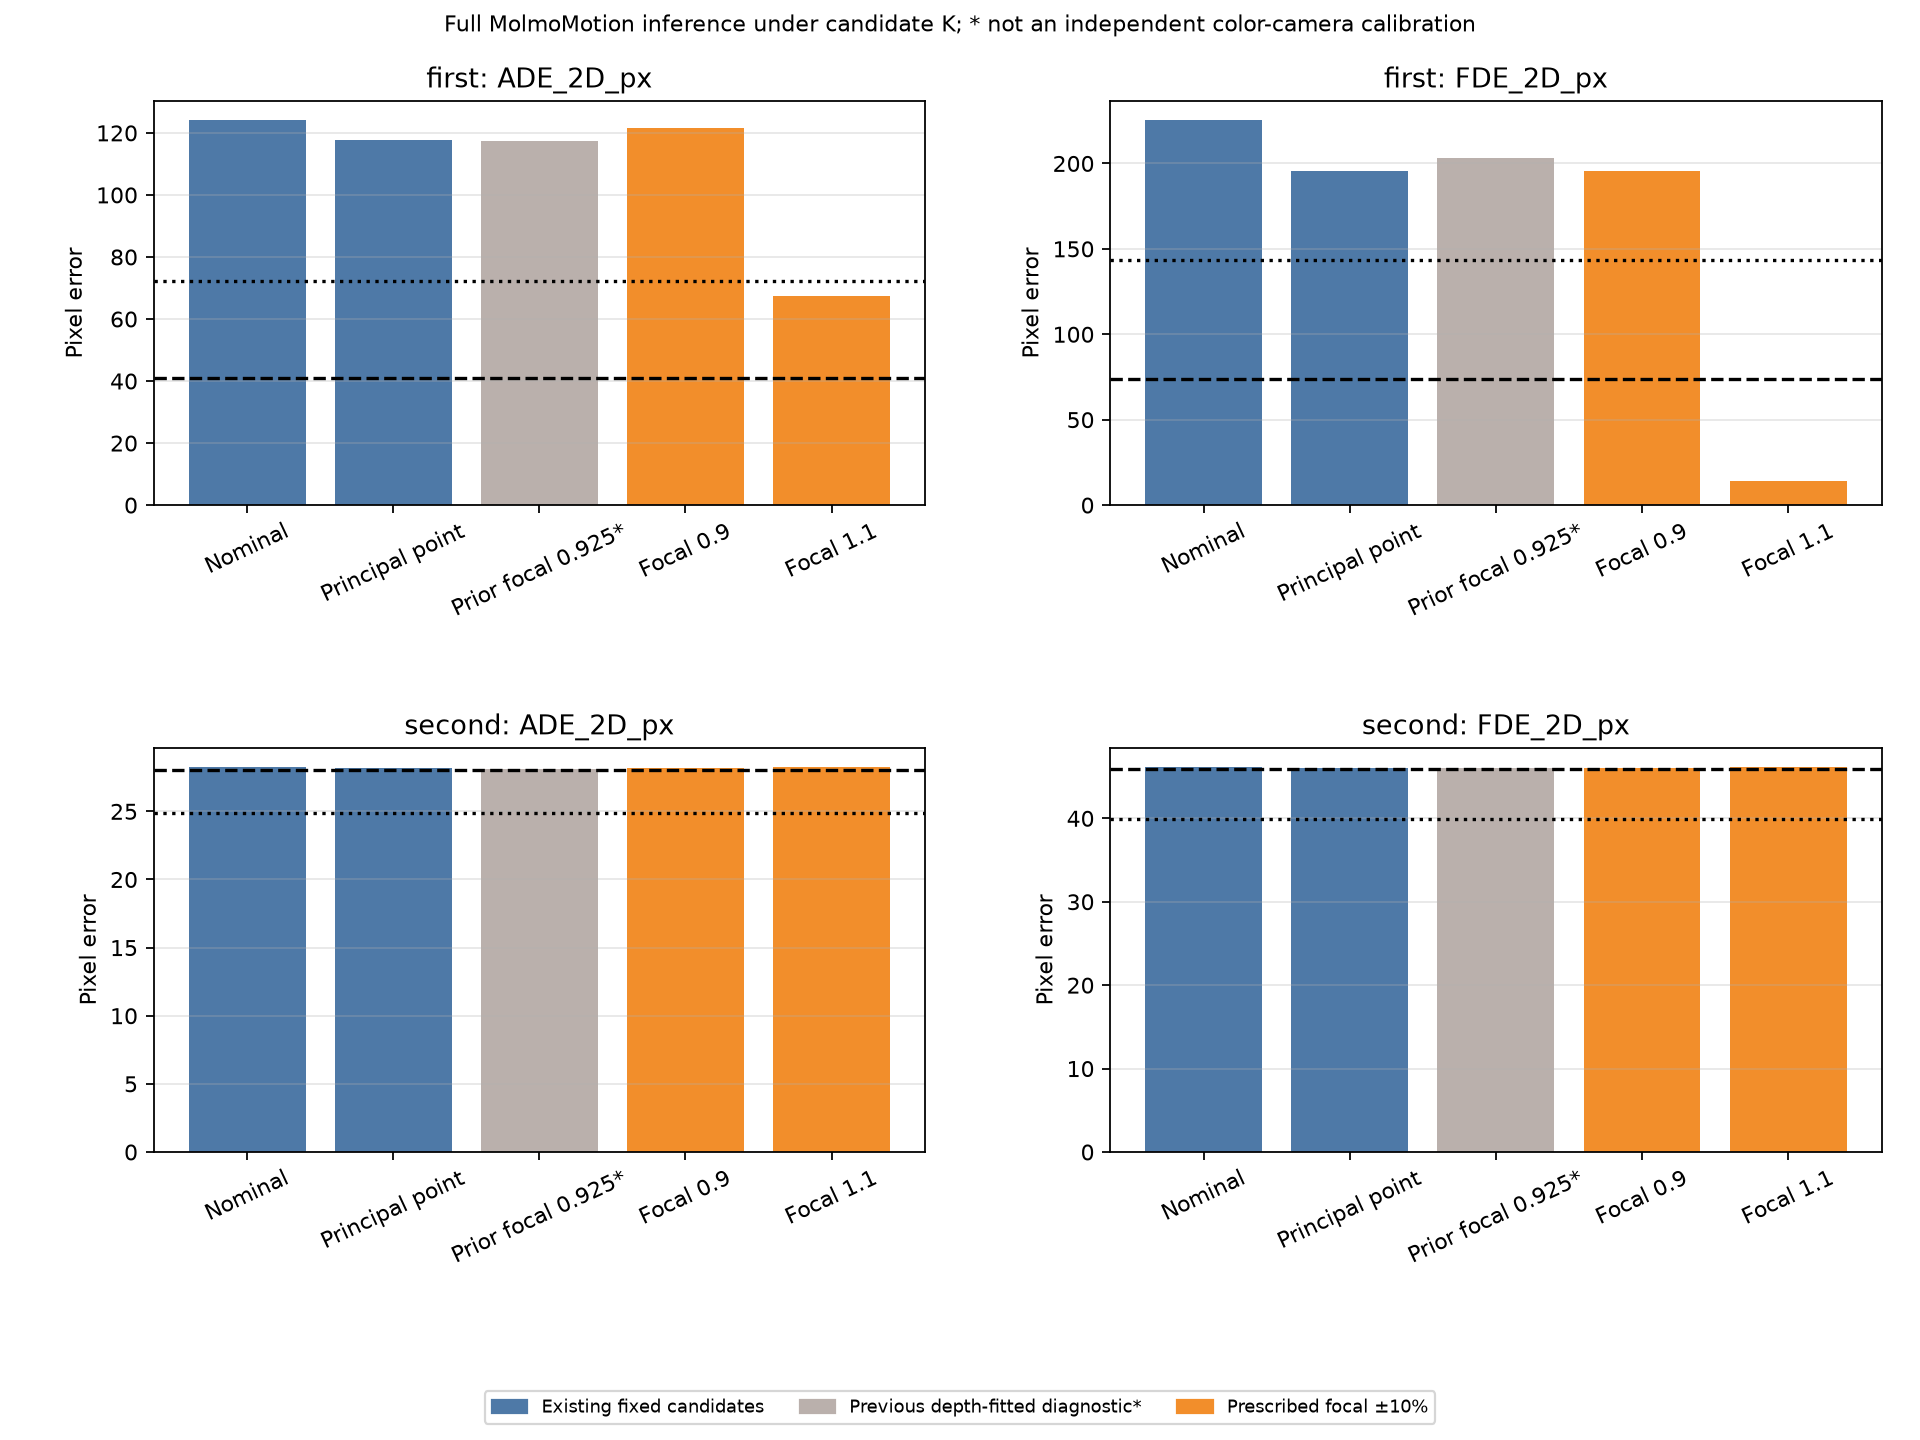

Values plotted in this chart, from the file beside it:
episode, K_hypothesis, ADE_2D_px, FDE_2D_px, status, evaluation_mode
first, Nominal, 124.1, 225.4, frozen hypothesis, full_inference
first, Principal point, 117.6, 195.8, frozen hypothesis, full_inference
first, Prior focal 0.925*, 117.2, 203, previous diagnostic, full_inference
first, Focal 0.9, 121.6, 195.5, predeclared ±10%, full_inference
first, Focal 1.1, 67.48, 14.06, predeclared ±10%, full_inference
second, Nominal, 28.26, 46.16, frozen hypothesis, full_inference
second, Principal point, 28.16, 46.06, frozen hypothesis, full_inference
second, Prior focal 0.925*, 28.08, 45.99, previous diagnostic, full_inference
second, Focal 0.9, 28.18, 46.09, predeclared ±10%, full_inference
second, Focal 1.1, 28.25, 46.16, predeclared ±10%, full_inference
